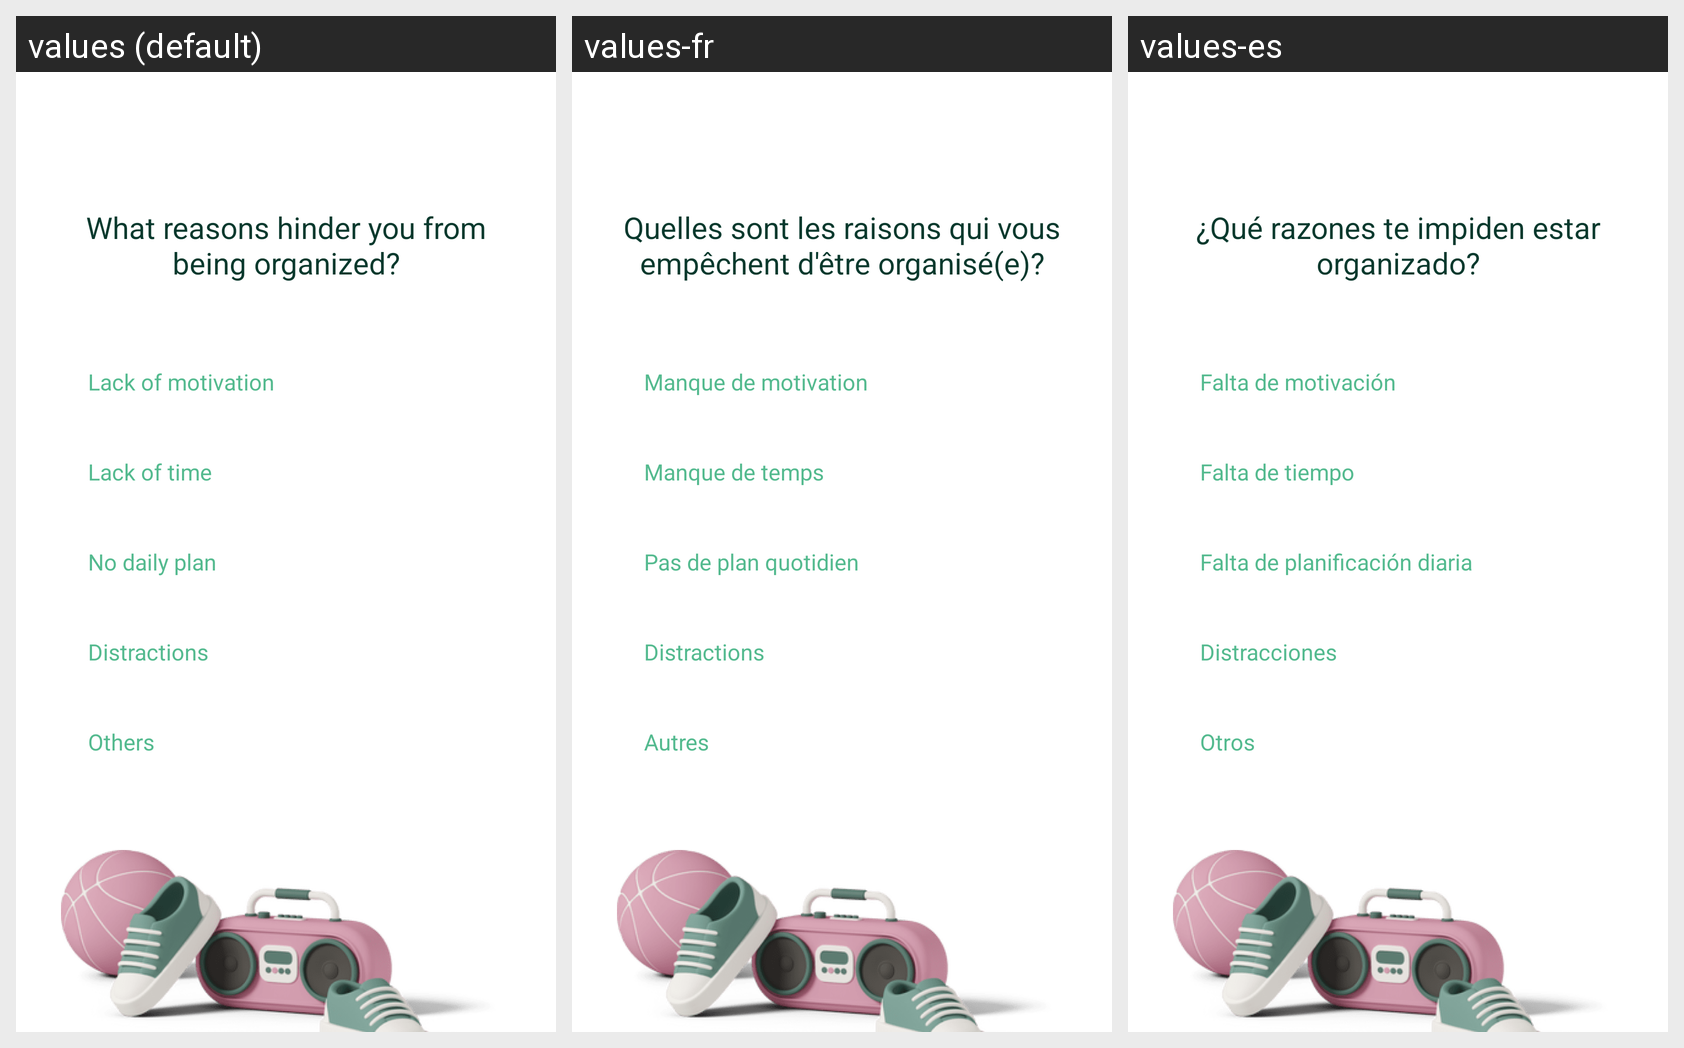

Here is an Android app screen in its default locale and in the app's own translations. Write out the translated-string differences for the strings that appear on this screen.
Android screen res/layout/activity_question_fo.xml rendered under 3 locales, left to right: values (default), values-fr, values-es. Device: Nexus 5 (rendered at 1080×1920; each locale shown at half size, 540×960, under a caption strip naming it); theme FullScreenTheme.
Other locales in the repository, not shown: values-de, values-hi, values-ja, values-ko, values-pt, values-ru.
Strings drawn on this screen, with the default value and each locale's value (text and hints the layout hard-codes, and strings that could not be matched under every locale, appear in the picture but are not listed):

what_reasons_hinder_you_from_being_organized
  values: What reasons hinder you from being organized?
  values-fr: Quelles sont les raisons qui vous empêchent d'être organisé(e)?
  values-es: ¿Qué razones te impiden estar organizado?

lack_of_motivation
  values: Lack of motivation
  values-fr: Manque de motivation
  values-es: Falta de motivación

lack_of_time
  values: Lack of time
  values-fr: Manque de temps
  values-es: Falta de tiempo

no_daily_plan
  values: No daily plan
  values-fr: Pas de plan quotidien
  values-es: Falta de planificación diaria

distractions
  values: Distractions
  values-fr: Distractions
  values-es: Distracciones

others
  values: Others
  values-fr: Autres
  values-es: Otros
